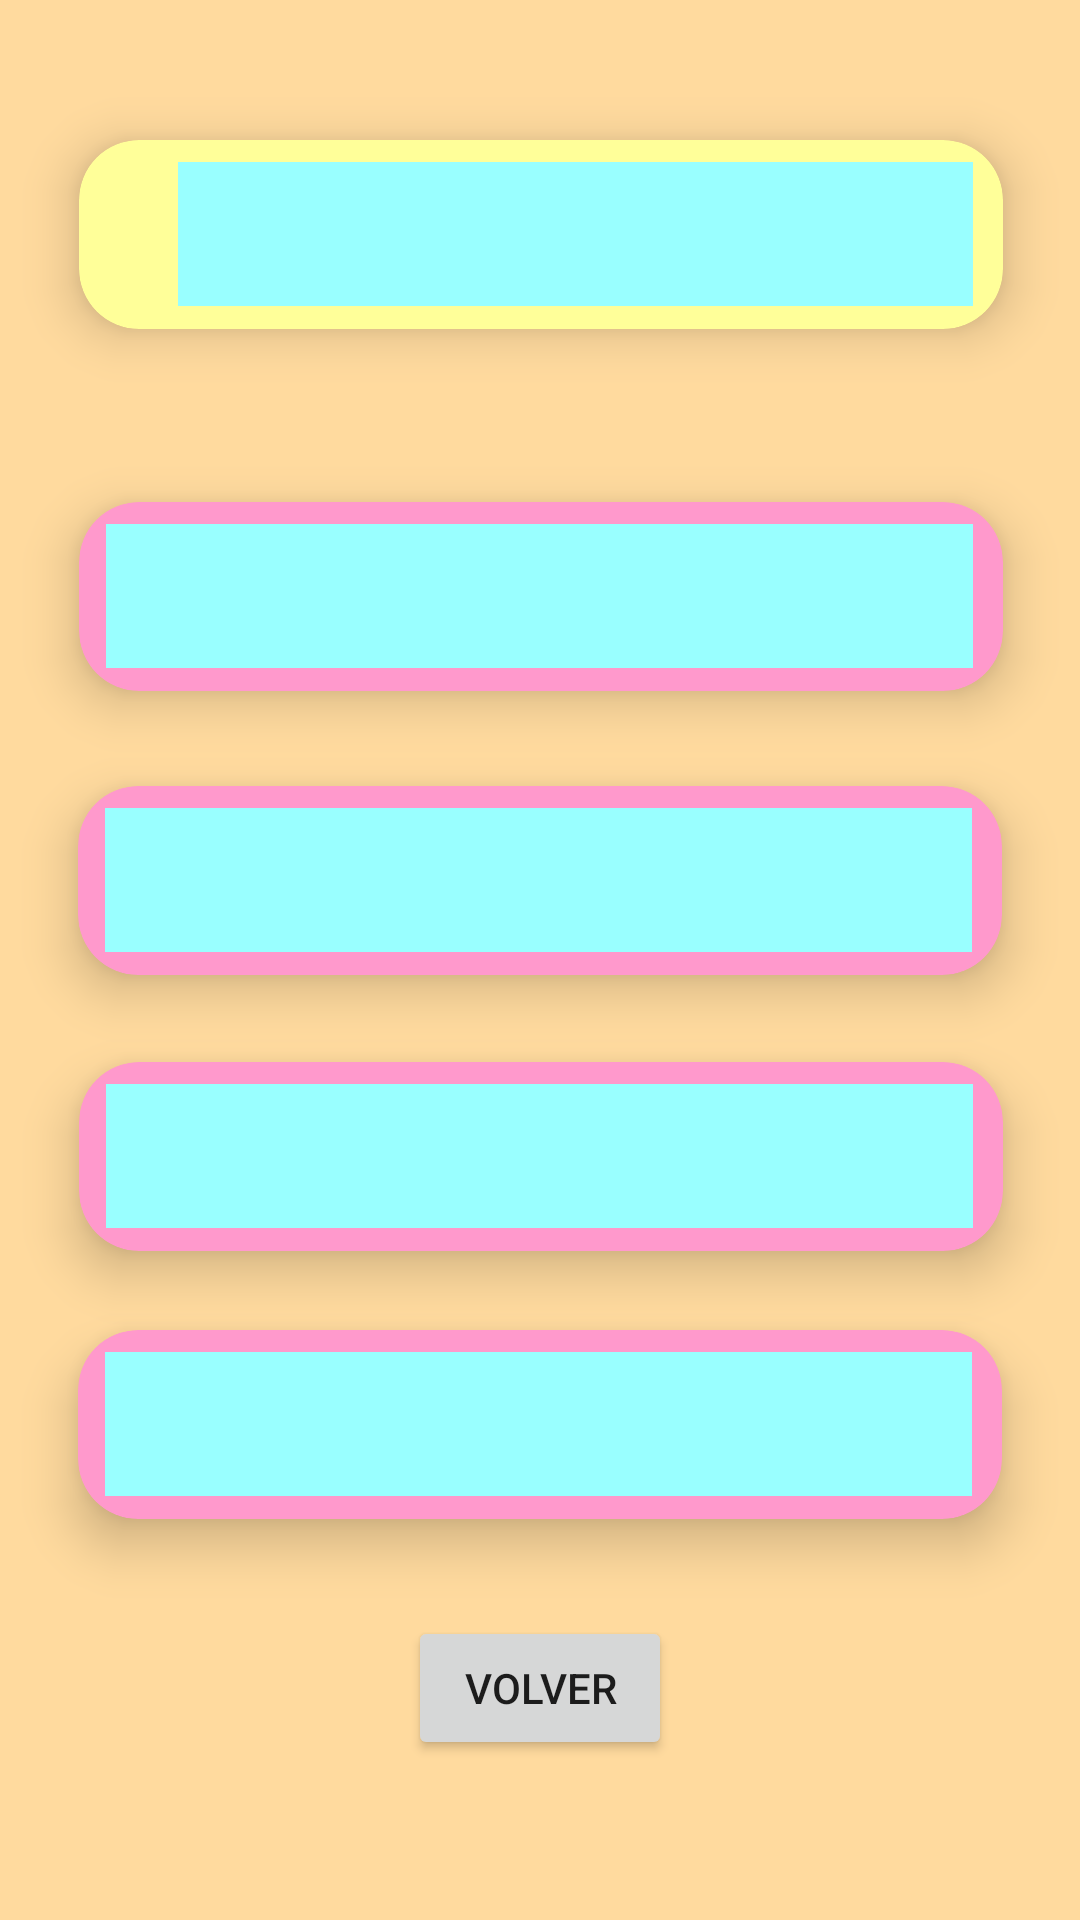

Write the Android layout XML for this screen, with the resource values it uses.
<!-- AndroidManifest.xml: application theme Theme.Quizz -->
<!-- res/layout/activity_mostrar_pregunta.xml -->
<?xml version="1.0" encoding="utf-8"?>
<androidx.constraintlayout.widget.ConstraintLayout xmlns:android="http://schemas.android.com/apk/res/android"
    xmlns:app="http://schemas.android.com/apk/res-auto"
    xmlns:tools="http://schemas.android.com/tools"
    android:layout_width="match_parent"
    android:layout_height="match_parent"
    android:background="#FFDA9E"
    tools:context=".sqliteBD.SQLMostrarPregunta">


    <androidx.cardview.widget.CardView
        android:id="@+id/cvPregunta_1"
        android:layout_width="344dp"
        android:layout_height="111dp"
        android:layout_margin="10dp"
        app:cardBackgroundColor="#FFFF99"
        app:cardCornerRadius="20dp"
        app:cardElevation="10dp"
        app:cardMaxElevation="12dp"
        app:cardPreventCornerOverlap="true"
        app:cardUseCompatPadding="true"
        app:layout_constraintBottom_toBottomOf="parent"
        app:layout_constraintEnd_toEndOf="parent"
        app:layout_constraintHorizontal_bias="0.492"
        app:layout_constraintStart_toStartOf="parent"
        app:layout_constraintTop_toTopOf="parent"
        app:layout_constraintVertical_bias="0.025"
        tools:ignore="MissingConstraints">

        <TextView
            android:id="@+id/textoPreguntaId"
            android:layout_width="19dp"
            android:layout_height="wrap_content"
            android:layout_gravity="left|center_horizontal"
            android:layout_marginLeft="10dp"
            android:layout_marginTop="20dp"
            android:layout_marginBottom="20dp"
            android:textSize="20sp"
            android:textStyle="bold" />

        <TextView
            android:id="@+id/textoPreguntaCompleto"
            android:layout_width="265dp"
            android:layout_height="48dp"
            android:layout_gravity="right|center_vertical"
            android:layout_margin="10dp"
            android:layout_marginTop="20dp"
            android:layout_marginBottom="20dp"

            android:background="#99FFFF" />


    </androidx.cardview.widget.CardView>

    <androidx.cardview.widget.CardView
        android:id="@+id/cvRespuesta1_1"
        android:layout_width="344dp"
        android:layout_height="111dp"
        android:layout_margin="10dp"
        app:cardBackgroundColor="#FF99CC"
        app:cardCornerRadius="20dp"
        app:cardElevation="10dp"
        app:cardMaxElevation="12dp"
        app:cardPreventCornerOverlap="true"
        app:cardUseCompatPadding="true"
        app:layout_constraintBottom_toBottomOf="parent"
        app:layout_constraintEnd_toEndOf="parent"
        app:layout_constraintHorizontal_bias="0.492"
        app:layout_constraintStart_toStartOf="parent"
        app:layout_constraintTop_toTopOf="parent"
        app:layout_constraintVertical_bias="0.262"
        tools:ignore="MissingConstraints">

        <TextView
            android:id="@+id/textoRespuesta1Completo"
            android:layout_width="289dp"
            android:layout_height="48dp"
            android:layout_gravity="right|center_vertical"
            android:layout_margin="10dp"
            android:layout_marginTop="20dp"
            android:layout_marginBottom="20dp"

            android:background="#99FFFF" />


    </androidx.cardview.widget.CardView>

    <androidx.cardview.widget.CardView
        android:id="@+id/cvRespuesta2_1"
        android:layout_width="344dp"
        android:layout_height="111dp"
        android:layout_margin="10dp"
        app:cardBackgroundColor="#FF99CC"
        app:cardCornerRadius="20dp"
        app:cardElevation="10dp"
        app:cardMaxElevation="12dp"
        app:cardPreventCornerOverlap="true"
        app:cardUseCompatPadding="true"
        app:layout_constraintBottom_toBottomOf="parent"
        app:layout_constraintEnd_toEndOf="parent"
        app:layout_constraintHorizontal_bias="0.507"
        app:layout_constraintStart_toStartOf="parent"
        app:layout_constraintTop_toTopOf="parent"
        app:layout_constraintVertical_bias="0.448"
        tools:ignore="MissingConstraints">

        <TextView
            android:id="@+id/textoRespuesta2Completo"
            android:layout_width="289dp"
            android:layout_height="48dp"
            android:layout_gravity="right|center_vertical"
            android:layout_margin="10dp"
            android:layout_marginTop="20dp"
            android:layout_marginBottom="20dp"

            android:background="#99FFFF" />


    </androidx.cardview.widget.CardView>

    <androidx.cardview.widget.CardView
        android:id="@+id/cvRespuesta3_1"
        android:layout_width="344dp"
        android:layout_height="111dp"
        android:layout_margin="10dp"
        app:cardBackgroundColor="#FF99CC"
        app:cardCornerRadius="20dp"
        app:cardElevation="10dp"
        app:cardMaxElevation="12dp"
        app:cardPreventCornerOverlap="true"
        app:cardUseCompatPadding="true"
        app:layout_constraintBottom_toBottomOf="parent"
        app:layout_constraintEnd_toEndOf="parent"
        app:layout_constraintHorizontal_bias="0.492"
        app:layout_constraintStart_toStartOf="parent"
        app:layout_constraintTop_toTopOf="parent"
        app:layout_constraintVertical_bias="0.629"
        tools:ignore="MissingConstraints">

        <TextView
            android:id="@+id/textoRespuesta3Completo"
            android:layout_width="289dp"
            android:layout_height="48dp"
            android:layout_gravity="right|center_vertical"
            android:layout_margin="10dp"
            android:layout_marginTop="20dp"
            android:layout_marginBottom="20dp"

            android:background="#99FFFF" />


    </androidx.cardview.widget.CardView>

    <androidx.cardview.widget.CardView
        android:id="@+id/cvRespuesta4_1"
        android:layout_width="344dp"
        android:layout_height="111dp"
        android:layout_margin="10dp"
        app:cardBackgroundColor="#FF99CC"
        app:cardCornerRadius="20dp"
        app:cardElevation="10dp"
        app:cardMaxElevation="12dp"
        app:cardPreventCornerOverlap="true"
        app:cardUseCompatPadding="true"
        app:layout_constraintBottom_toBottomOf="parent"
        app:layout_constraintEnd_toEndOf="parent"
        app:layout_constraintHorizontal_bias="0.507"
        app:layout_constraintStart_toStartOf="parent"
        app:layout_constraintTop_toTopOf="parent"
        app:layout_constraintVertical_bias="0.804"
        tools:ignore="MissingConstraints">

        <TextView
            android:id="@+id/textoRespuesta4Completo"
            android:layout_width="289dp"
            android:layout_height="48dp"
            android:layout_gravity="right|center_vertical"
            android:layout_margin="10dp"
            android:layout_marginTop="20dp"
            android:layout_marginBottom="20dp"

            android:background="#99FFFF" />


    </androidx.cardview.widget.CardView>

    <Button
        android:id="@+id/btnVolver2"
        android:layout_width="wrap_content"
        android:layout_height="wrap_content"
        android:onClick="btnVolver2"
        android:text="Volver"
        app:layout_constraintBottom_toBottomOf="parent"
        app:layout_constraintEnd_toEndOf="parent"
        app:layout_constraintStart_toStartOf="parent"
        app:layout_constraintTop_toTopOf="parent"
        app:layout_constraintVertical_bias="0.91" />

</androidx.constraintlayout.widget.ConstraintLayout>
<!-- resources referenced by this layout -->
<resources>
  <style name="Theme.Quizz" parent="Theme.MaterialComponents.DayNight.DarkActionBar">
          
          <item name="colorPrimary">@color/purple_500</item>
          <item name="colorPrimaryVariant">@color/purple_700</item>
          <item name="colorOnPrimary">@color/white</item>
          
          <item name="colorSecondary">@color/teal_200</item>
          <item name="colorSecondaryVariant">@color/teal_700</item>
          <item name="colorOnSecondary">@color/black</item>
          
          <item name="android:statusBarColor">?attr/colorPrimaryVariant</item>
          
      </style>
  <!-- not gathered from this repository: default colours our renderer supplied (Android Studio template values) -->
  <color name="purple_500">#FF6200EE</color>
  <color name="purple_700">#FF3700B3</color>
  <color name="teal_200">#FF03DAC5</color>
  <color name="teal_700">#FF018786</color>
  <color name="black">#FF000000</color>
  <color name="white">#FFFFFFFF</color>
</resources>
